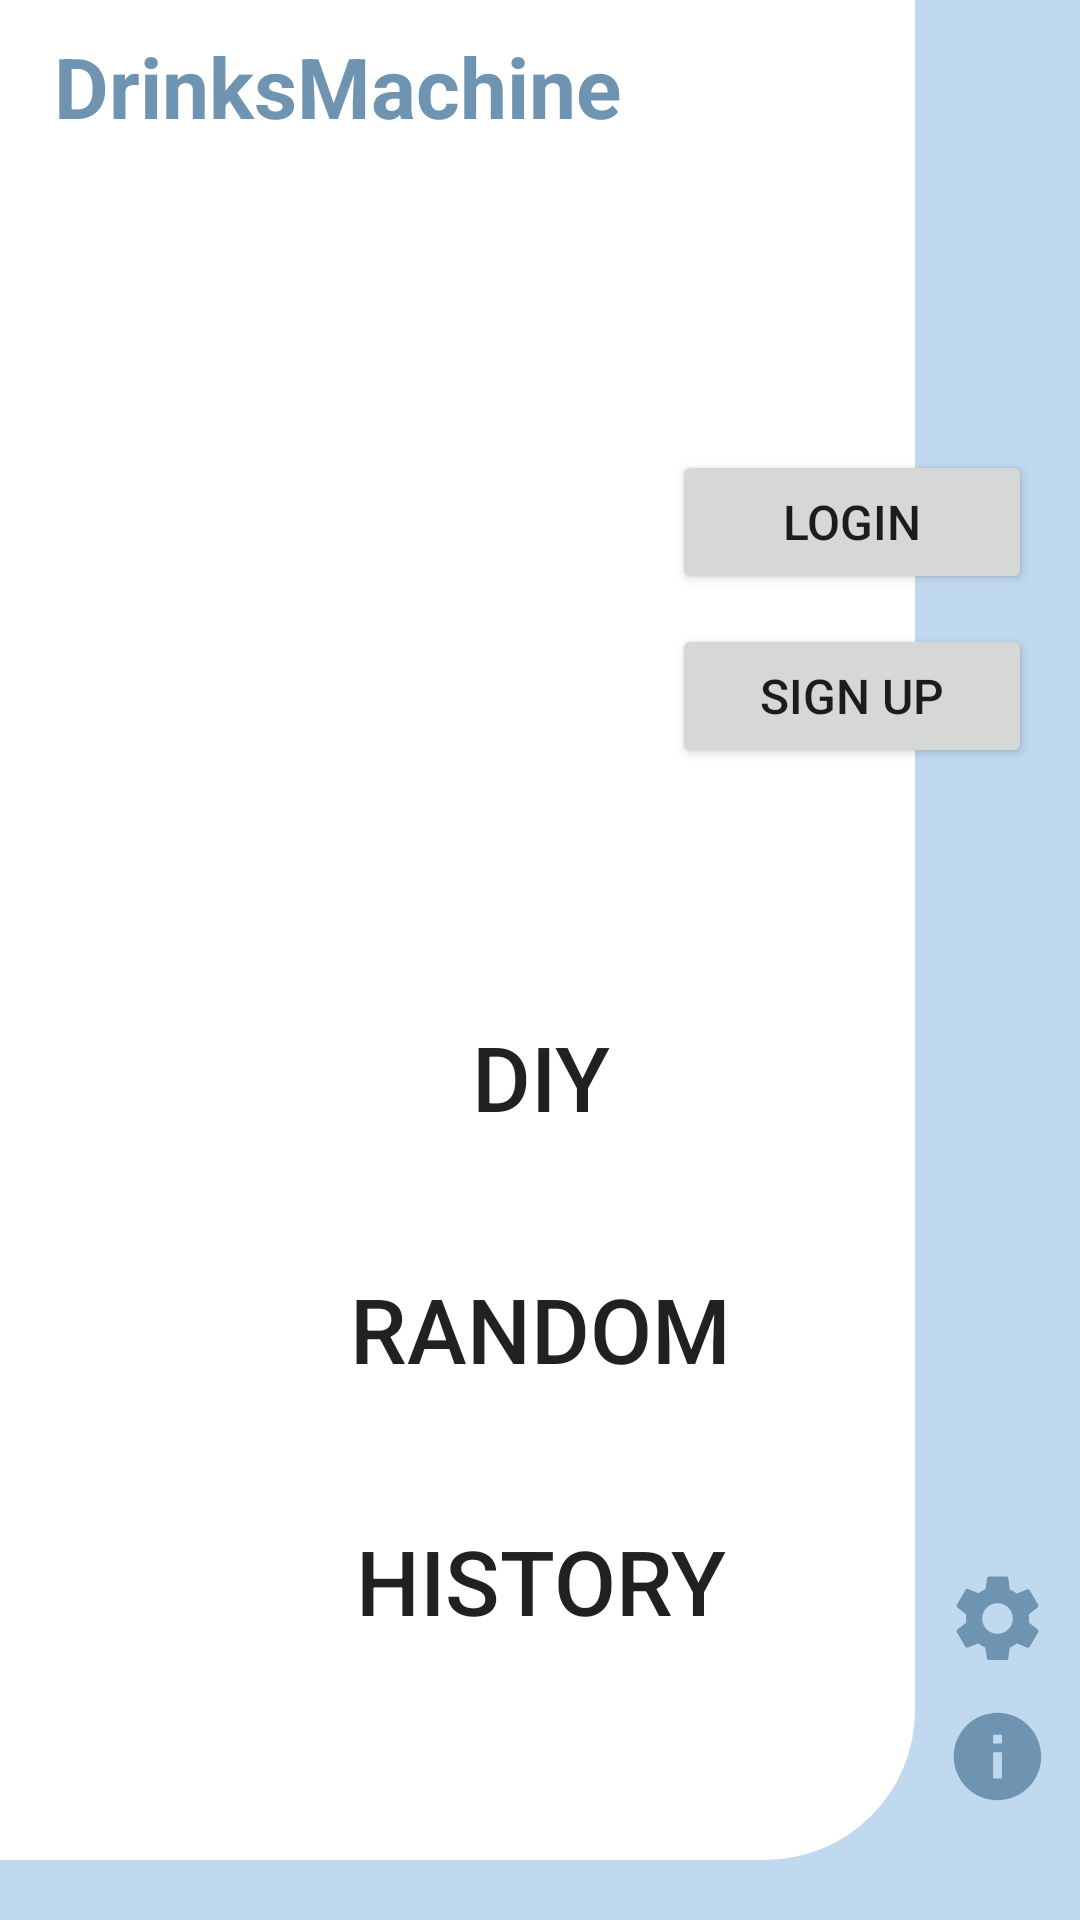

The Android layout XML behind this screen, and the referenced resources:
<!-- AndroidManifest.xml: application theme Theme.DrinksMachine -->
<!-- res/layout/activity_main_page.xml -->
<?xml version="1.0" encoding="utf-8"?>
<androidx.constraintlayout.widget.ConstraintLayout xmlns:android="http://schemas.android.com/apk/res/android"
    xmlns:app="http://schemas.android.com/apk/res-auto"
    xmlns:tools="http://schemas.android.com/tools"
    android:id="@+id/main"
    android:layout_width="match_parent"
    android:layout_height="match_parent"
    android:background="@drawable/main_page_background"
    tools:context=".MainPage">

    <Button
        android:id="@+id/DiyButton"
        android:layout_width="240dp"
        android:layout_height="60dp"
        android:layout_marginStart="60dp"
        android:layout_marginBottom="24dp"
        android:background="@drawable/rounded_rectangle_button"
        android:text="@string/diy_button"
        android:textSize="30sp"
        app:layout_constraintBottom_toTopOf="@+id/RandomButton"
        app:layout_constraintStart_toStartOf="parent" />

    <Button
        android:id="@+id/HistoryButton"
        android:layout_width="240dp"
        android:layout_height="60dp"
        android:layout_marginStart="60dp"
        android:layout_marginBottom="83dp"
        android:background="@drawable/rounded_rectangle_button"
        android:text="@string/history_data_button"
        android:textSize="30sp"
        app:layout_constraintBottom_toBottomOf="parent"
        app:layout_constraintStart_toStartOf="parent" />

    <Button
        android:id="@+id/RandomButton"
        android:layout_width="240dp"
        android:layout_height="60dp"
        android:layout_marginStart="60dp"
        android:layout_marginBottom="24dp"
        android:background="@drawable/rounded_rectangle_button"
        android:text="@string/random_button"
        android:textSize="30sp"
        app:layout_constraintBottom_toTopOf="@+id/HistoryButton"
        app:layout_constraintStart_toStartOf="parent" />

    <Button
        android:id="@+id/SettingButton"
        android:layout_width="35sp"
        android:layout_height="35sp"
        android:layout_marginEnd="10sp"
        android:layout_marginBottom="11dp"
        android:background="@drawable/setting_button"
        app:layout_constraintBottom_toTopOf="@+id/InfoButton"
        app:layout_constraintEnd_toEndOf="parent" />

    <Button
        android:id="@+id/InfoButton"
        android:layout_width="35sp"
        android:layout_height="35sp"
        android:layout_marginEnd="10sp"
        android:layout_marginBottom="37dp"
        android:background="@drawable/info_button"
        app:layout_constraintBottom_toBottomOf="parent"
        app:layout_constraintEnd_toEndOf="parent" />

    <Button
        android:id="@+id/LoginButton"
        android:layout_width="120sp"
        android:layout_height="wrap_content"
        android:layout_marginTop="150sp"
        android:layout_marginEnd="16dp"
        android:text="@string/login_button"
        android:textSize="16sp"
        app:layout_constraintEnd_toEndOf="parent"
        app:layout_constraintTop_toTopOf="parent" />

    <Button
        android:id="@+id/SignButton"
        android:layout_width="120sp"
        android:layout_height="wrap_content"
        android:layout_marginTop="10dp"
        android:layout_marginEnd="16dp"
        android:text="@string/signup_button"
        android:textSize="16sp"
        app:layout_constraintEnd_toEndOf="parent"
        app:layout_constraintTop_toBottomOf="@+id/LoginButton" />

    <TextView
        android:id="@+id/textView"
        android:layout_width="wrap_content"
        android:layout_height="wrap_content"
        android:layout_marginStart="18dp"
        android:layout_marginTop="10sp"
        android:text="@string/app_name"
        android:textColor="@color/main_color"
        android:textSize="28sp"
        android:textStyle="bold"
        app:layout_constraintStart_toStartOf="parent"
        app:layout_constraintTop_toTopOf="parent" />

</androidx.constraintlayout.widget.ConstraintLayout>
<!-- resources referenced by this layout -->
<resources>
  <color name="main_color">#6E94B2</color>
  <!-- drawable info_button (drawable) -->
  <vector xmlns:android="http://schemas.android.com/apk/res/android" android:height="36sp" android:tint="@color/main_color" android:viewportHeight="24" android:viewportWidth="24" android:width="36sp">
        
      <path  android:fillColor="@color/black" android:pathData="M12,2C6.48,2 2,6.48 2,12s4.48,10 10,10 10,-4.48 10,-10S17.52,2 12,2zM13,17h-2v-6h2v6zM13,9h-2L11,7h2v2z"/>
      
  </vector>
  <!-- drawable main_page_background (drawable) -->
  <?xml version="1.0" encoding="utf-8"?>
  <layer-list xmlns:android="http://schemas.android.com/apk/res/android">
  <item>
      <shape android:shape="rectangle">
          <solid android:color="@color/sub_color"/>
      </shape>
  </item>
      <item android:right="55sp"  android:bottom="20sp">
          <shape android:shape="rectangle">
              <solid android:color="@color/white"/>
              <corners android:bottomRightRadius="50sp" />
          </shape>
      </item>
  </layer-list>
  <!-- drawable setting_button (drawable) -->
  <vector xmlns:android="http://schemas.android.com/apk/res/android"
      android:width="42sp"
      android:height="42sp"
      android:viewportWidth="24"
      android:viewportHeight="24">
      <path
          android:fillColor="@color/main_color"
          android:pathData="M19.14,12.94c0.04,-0.31 0.06,-0.63 0.06,-0.94s-0.02,-0.63 -0.06,-0.94l2.03,-1.58c0.18,-0.14 0.23,-0.4 0.12,-0.61l-1.92,-3.32c-0.11,-0.2 -0.36,-0.28 -0.57,-0.22l-2.39,0.96c-0.5,-0.38 -1.03,-0.7 -1.62,-0.94L14.5,2.81c-0.03,-0.22 -0.22,-0.39 -0.44,-0.39h-4c-0.22,0 -0.41,0.16 -0.44,0.38l-0.36,2.48c-0.59,0.24 -1.12,0.56 -1.62,0.94l-2.39,-0.96c-0.21,-0.08 -0.46,0.02 -0.57,0.22L2.71,8.87c-0.12,0.21 -0.07,0.47 0.12,0.61l2.03,1.58c-0.04,0.31 -0.06,0.63 -0.06,0.94s0.02,0.63 0.06,0.94L2.83,14.5c-0.18,0.14 -0.23,0.4 -0.12,0.61l1.92,3.32c0.11,0.2 0.36,0.28 0.57,0.22l2.39,-0.96c0.5,0.38 1.03,0.7 1.62,0.94l0.36,2.48c0.03,0.22 0.22,0.39 0.44,0.39h4c0.22,0 0.41,-0.16 0.44,-0.38l0.36,-2.48c0.59,-0.24 1.12,-0.56 1.62,-0.94l2.39,0.96c0.21,0.08 0.46,-0.02 0.57,-0.22l1.92,-3.32c0.12,-0.21 0.07,-0.47 -0.12,-0.61l-2.03,-1.58zM12,15.5c-1.93,0 -3.5,-1.57 -3.5,-3.5s1.57,-3.5 3.5,-3.5 3.5,1.57 3.5,3.5 -1.57,3.5 -3.5,3.5z"/>
  </vector>
  <string name="app_name">DrinksMachine</string>
  <string name="diy_button">DIY</string>
  <string name="history_data_button">History</string>
  <string name="login_button">Login</string>
  <string name="random_button">Random</string>
  <string name="signup_button">Sign UP</string>
  <style name="Theme.DrinksMachine" parent="Theme.MaterialComponents.DayNight.DarkActionBar">
  
      
      <item name="colorPrimary">@color/main_color</item>
  
      
      <item name="colorPrimaryVariant">@color/sub_color</item>
  
      
      <item name="colorOnPrimary">@color/white</item>
  
      
      <item name="colorSecondary">@color/teal_200</item>
  
      
      <item name="colorSecondaryVariant">@color/teal_700</item>
  
      
      <item name="colorOnSecondary">@color/white</item>
  
      
  
  </style>
  <color name="black">#FF000000</color>
  <color name="sub_color">#C0D9EF</color>
  <color name="white">#FFFFFFFF</color>
  <color name="teal_200">#FF03DAC5</color>
  <color name="teal_700">#FF018786</color>
</resources>
